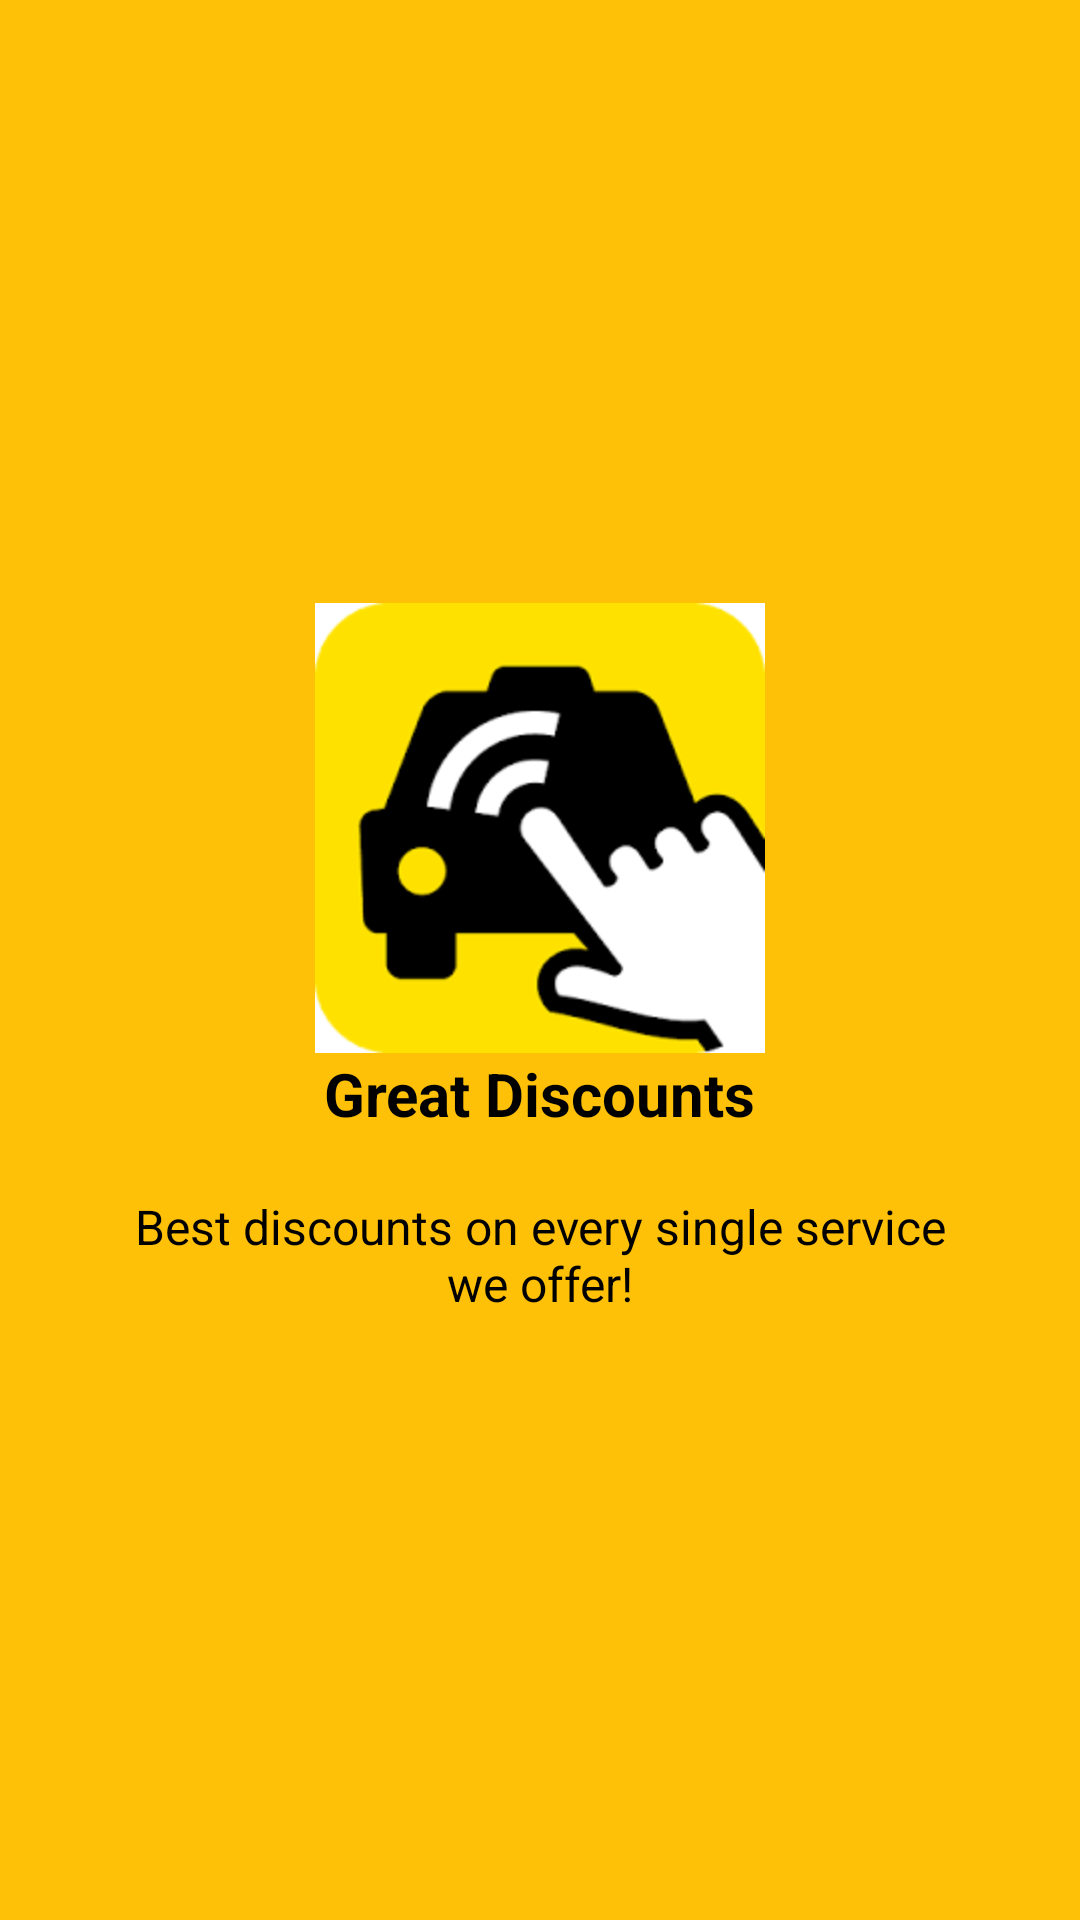

Android layout source for this screen:
<!-- AndroidManifest.xml: application theme AppTheme -->
<!-- res/layout/welcome_slide3.xml -->
<?xml version="1.0" encoding="utf-8"?>
<RelativeLayout xmlns:android="http://schemas.android.com/apk/res/android"
    android:layout_width="match_parent"
    android:layout_height="match_parent"
    android:background="#FFC107">

    <LinearLayout
        android:layout_width="wrap_content"
        android:layout_height="wrap_content"
        android:layout_centerInParent="true"
        android:gravity="center_horizontal"
        android:orientation="vertical">

        <ImageView
            android:layout_width="wrap_content"
            android:layout_height="wrap_content"
            android:src="@drawable/tickets" />

        <TextView
            android:layout_width="wrap_content"
            android:layout_height="wrap_content"
            android:text="@string/slide_3_title"
            android:textColor="#000000"
            android:textSize="20sp"
            android:textStyle="bold" />

        <TextView
            android:layout_width="wrap_content"
            android:layout_height="wrap_content"
            android:layout_marginTop="20dp"
            android:paddingLeft="@dimen/desc_padding"
            android:paddingRight="@dimen/desc_padding"
            android:text="@string/slide_3_desc"
            android:textAlignment="center"
            android:textColor="#000000"
            android:textSize="@dimen/slide_desc" />

    </LinearLayout>

</RelativeLayout>
<!-- resources referenced by this layout -->
<resources>
  <dimen name="desc_padding">40dp</dimen>
  <dimen name="slide_desc">16dp</dimen>
  <!-- drawable tickets: png bitmap (drawable-hdpi, 4342 bytes) -->
  <string name="slide_3_desc">Best discounts on every single service we offer!</string>
  <string name="slide_3_title">Great Discounts</string>
  <style name="AppTheme" parent="Theme.AppCompat.Light.DarkActionBar">
          
          <item name="colorPrimary">#03A9F4</item>
          <item name="colorPrimaryDark">#0288D1</item>
          <item name="colorAccent">#2fa881</item>
          
          <item name="android:windowContentTransitions">true</item>
      </style>
</resources>
